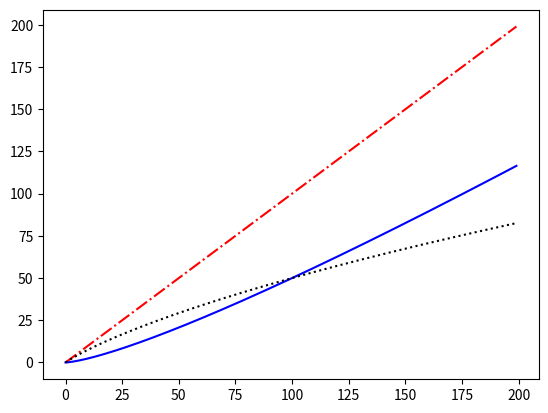

This figure's Python source:
import matplotlib.pyplot as plt
import numpy as np
import math

a = 100
b = 0.5

x = np.arange(0.0001, 200.0, 1.0)
y = x
z = x / (1.0 + (a / x)**b)
d = y-z

plt.plot(x, y, color="red", linestyle='-.')
plt.plot(x, z, color="blue", linestyle="-")
plt.plot(x, d, color="black", linestyle=":")
plt.show()
